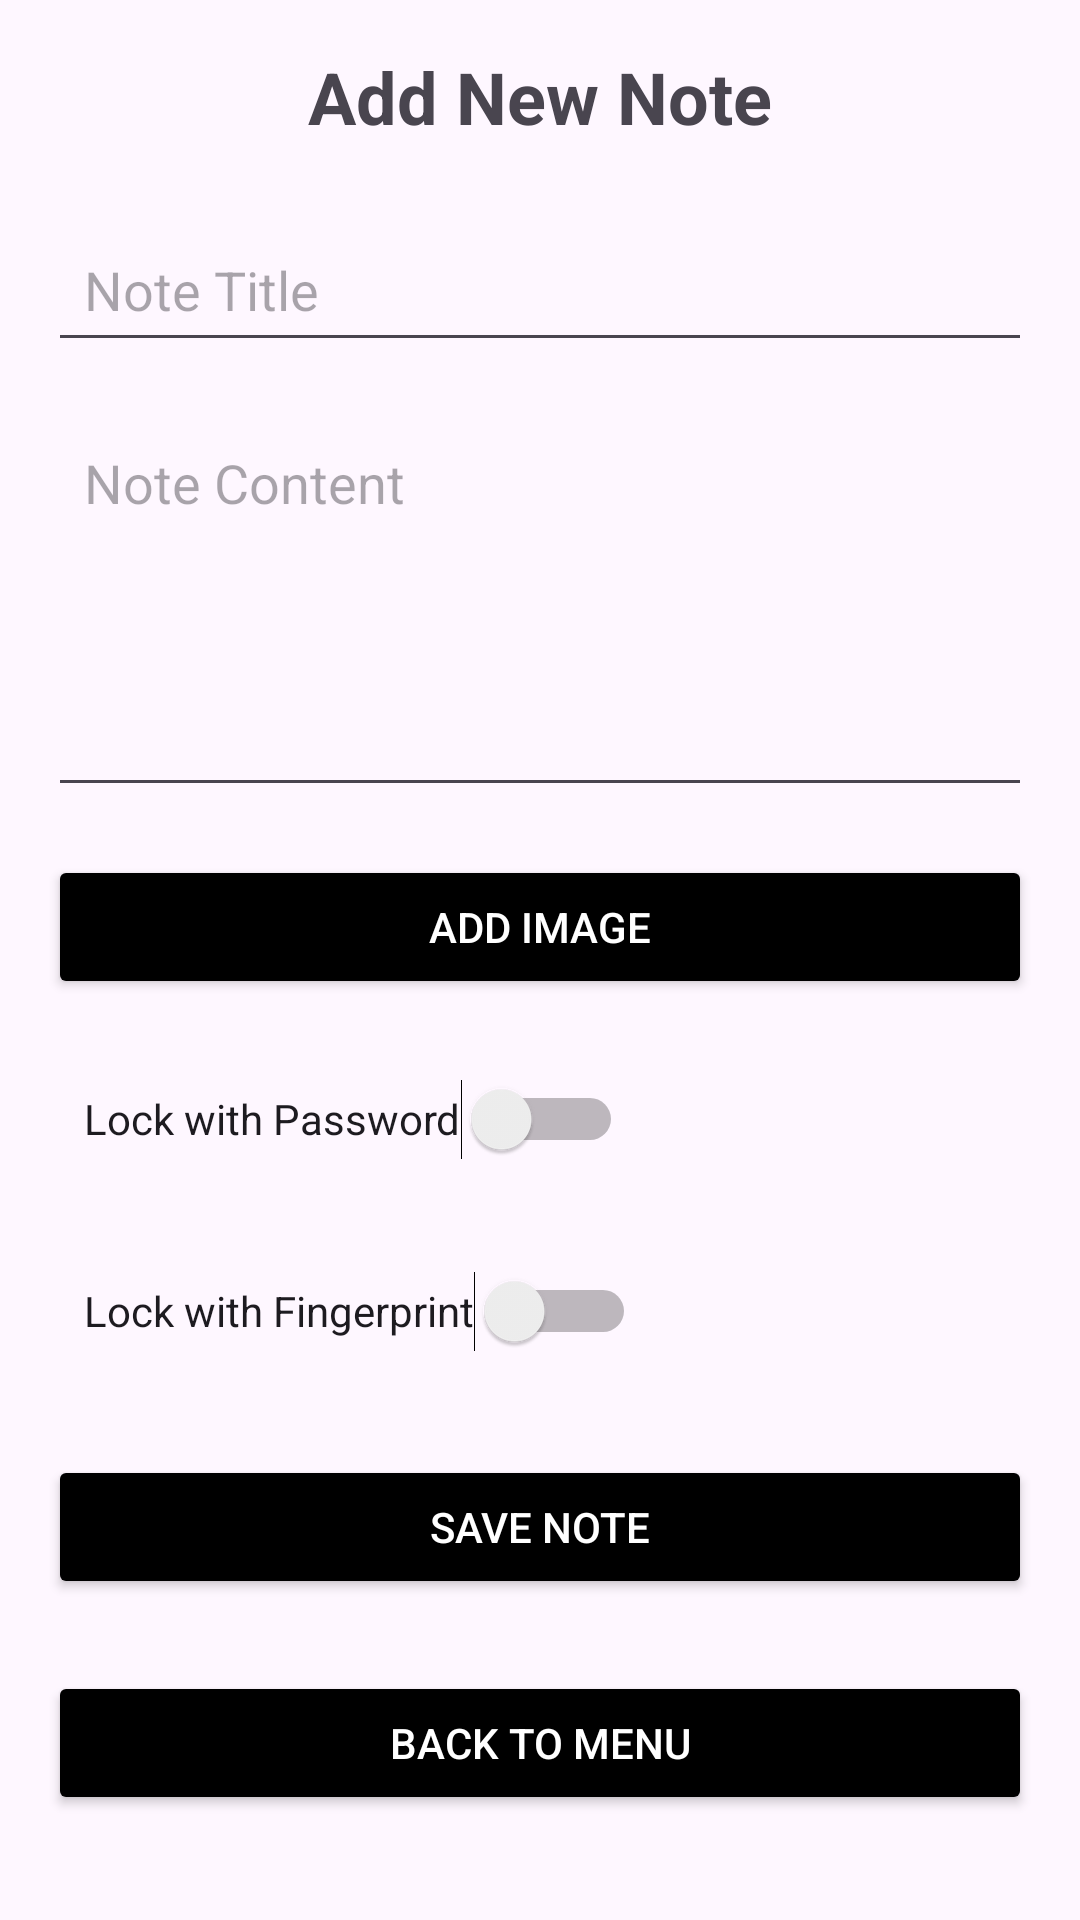

Here is an Android app screen rendered from its layout file. Give the layout XML and the strings, colors and styles it references.
<!-- AndroidManifest.xml: application theme Theme.NoteSync -->
<!-- res/layout/activity_addnote.xml -->
<LinearLayout
    xmlns:android="http://schemas.android.com/apk/res/android"
    android:layout_width="match_parent"
    android:layout_height="match_parent"
    android:orientation="vertical"
    android:padding="16dp">


    <TextView
        android:layout_width="wrap_content"
        android:layout_height="wrap_content"
        android:text="Add New Note"
        android:textSize="24sp"
        android:textStyle="bold"
        android:gravity="center"
        android:layout_gravity="center_horizontal"
        android:paddingBottom="24dp" />


    <EditText
        android:id="@+id/editTextNoteTitle"
        android:layout_width="match_parent"
        android:layout_height="wrap_content"
        android:minHeight="48dp"
        android:padding="12dp"
        android:hint="Note Title"
        android:inputType="text" />

    
    <EditText
        android:id="@+id/editTextNoteContent"
        android:layout_width="match_parent"
        android:layout_height="wrap_content"
        android:minHeight="48dp"
        android:padding="12dp"
        android:hint="Note Content"
        android:inputType="textMultiLine"
        android:minLines="5"
        android:gravity="top"
        android:layout_marginTop="16dp" />

    
    <Button
        android:id="@+id/imageButton"
        android:layout_width="match_parent"
        android:layout_height="wrap_content"
        android:minHeight="48dp"
        android:text="Add Image"
        android:layout_marginTop="16dp"
        android:backgroundTint="@android:color/black"
        android:textColor="@android:color/white"/>

    
    <ImageView
        android:id="@+id/imageView"
        android:layout_width="match_parent"
        android:layout_height="200dp"
        android:layout_marginTop="16dp"
        android:scaleType="centerCrop"
        android:visibility="gone" />

    
    <Switch
        android:id="@+id/lockWithPasswordSwitch"
        android:layout_width="wrap_content"
        android:layout_height="wrap_content"
        android:minHeight="48dp"
        android:padding="12dp"
        android:text="Lock with Password"
        android:layout_marginTop="16dp" />

    
    <Switch
        android:id="@+id/lockWithFingerprintSwitch"
        android:layout_width="wrap_content"
        android:layout_height="wrap_content"
        android:minHeight="48dp"
        android:padding="12dp"
        android:text="Lock with Fingerprint"
        android:layout_marginTop="16dp" />

    
    <Button
        android:id="@+id/saveNoteButton"
        android:layout_width="match_parent"
        android:layout_height="wrap_content"
        android:minHeight="48dp"
        android:text="Save Note"
        android:layout_marginTop="24dp"
        android:backgroundTint="@android:color/black"
        android:textColor="@android:color/white"/>

    
    <Button
        android:id="@+id/backToMenuButton"
        android:layout_width="match_parent"
        android:layout_height="wrap_content"
        android:minHeight="48dp"
        android:text="Back to Menu"
        android:layout_marginTop="24dp"
        android:backgroundTint="@android:color/black"
        android:textColor="@android:color/white"/>

</LinearLayout>
<!-- resources referenced by this layout -->
<resources>
  <style name="Theme.NoteSync" parent="Base.Theme.NoteSync" />
  <style name="Base.Theme.NoteSync" parent="Theme.Material3.DayNight.NoActionBar">
          
          
      </style>
</resources>
